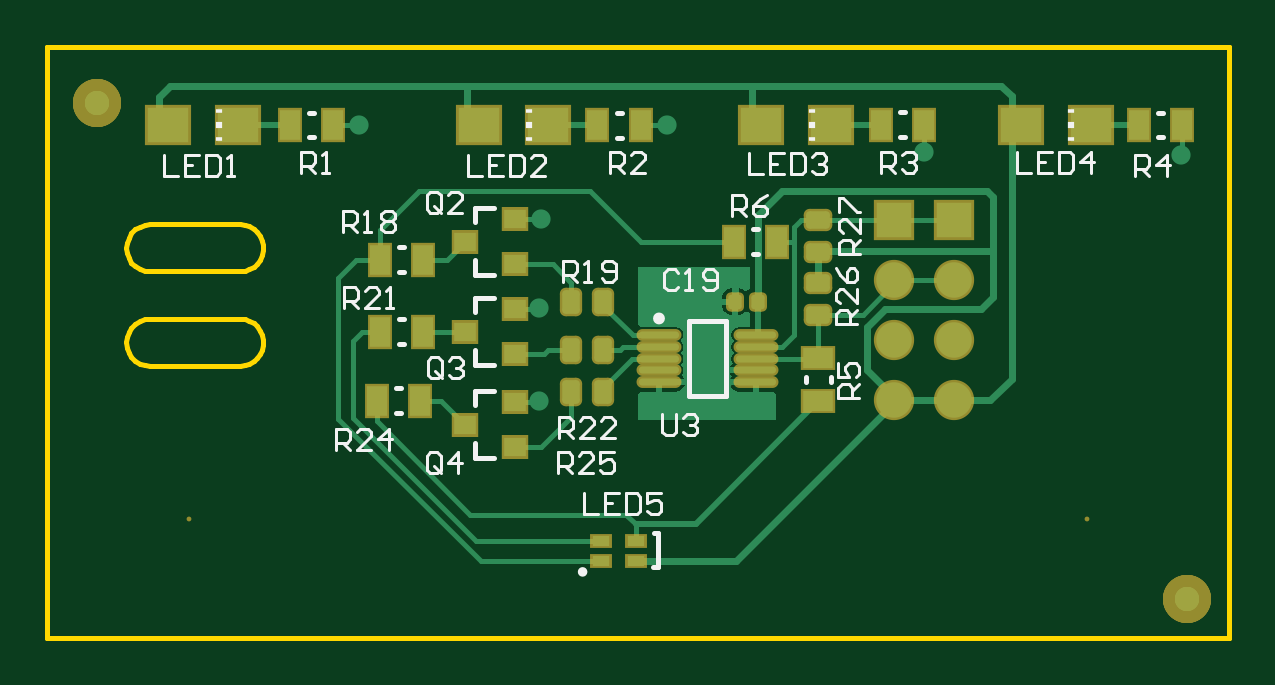
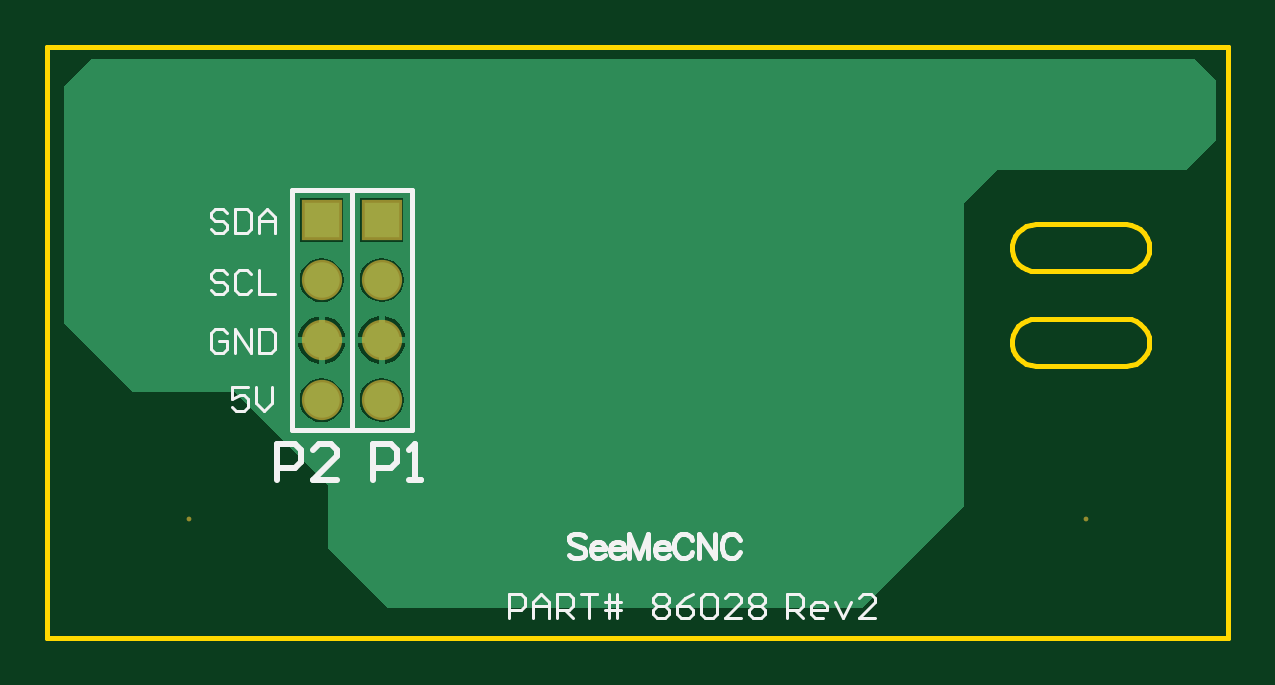
Circuit board: 8 layer files. Board 50.0 x 25.0 mm.
- bottom_copper: SeeMeCNC 86028 LED Backlight Board_Rev2.GBL (3746 bytes)
- bottom_silk: SeeMeCNC 86028 LED Backlight Board_Rev2.GBO (4949 bytes)
- bottom_mask: SeeMeCNC 86028 LED Backlight Board_Rev2.GBS (321 bytes)
- top_copper: SeeMeCNC 86028 LED Backlight Board_Rev2.GTL (8054 bytes)
- top_silk: SeeMeCNC 86028 LED Backlight Board_Rev2.GTO (7988 bytes)
- paste: SeeMeCNC 86028 LED Backlight Board_Rev2.GTP (2491 bytes)
- top_mask: SeeMeCNC 86028 LED Backlight Board_Rev2.GTS (3171 bytes)
- outline: SeeMeCNC 86028 LED Backlight Board_rev2.GM1 (1622 bytes)

=== bottom_copper: SeeMeCNC 86028 LED Backlight Board_Rev2.GBL ===
G04 Layer_Physical_Order=2*
G04 Layer_Color=16711680*
%FSLAX24Y24*%
%MOIN*%
G70*
G01*
G75*
%ADD23R,0.0591X0.0591*%
%ADD24C,0.0591*%
%ADD25C,0.0320*%
G36*
X19050Y9550D02*
X19400Y9200D01*
Y5250D01*
X18250Y4100D01*
X16550D01*
X15000Y2550D01*
Y1500D01*
X14000Y500D01*
X6100D01*
X4400Y2200D01*
Y3200D01*
Y7250D01*
X4300Y7350D01*
X3850Y7800D01*
X700D01*
X200Y8300D01*
Y9300D01*
X550Y9650D01*
X18950D01*
X19050Y9550D01*
D02*
G37*
%LPC*%
G36*
X14475Y7325D02*
X13745D01*
Y6595D01*
X14475D01*
Y7325D01*
D02*
G37*
G36*
X15475Y7322D02*
X14745D01*
Y6592D01*
X15475D01*
Y7322D01*
D02*
G37*
G36*
X14110Y6328D02*
X14015Y6316D01*
X13926Y6279D01*
X13849Y6221D01*
X13791Y6144D01*
X13754Y6055D01*
X13742Y5960D01*
X13754Y5865D01*
X13791Y5776D01*
X13849Y5699D01*
X13926Y5641D01*
X14015Y5604D01*
X14110Y5592D01*
X14205Y5604D01*
X14294Y5641D01*
X14371Y5699D01*
X14429Y5776D01*
X14466Y5865D01*
X14478Y5960D01*
X14466Y6055D01*
X14429Y6144D01*
X14371Y6221D01*
X14294Y6279D01*
X14205Y6316D01*
X14110Y6328D01*
D02*
G37*
G36*
X15110Y6325D02*
X15015Y6313D01*
X14926Y6276D01*
X14849Y6217D01*
X14791Y6141D01*
X14754Y6052D01*
X14742Y5957D01*
X14754Y5861D01*
X14791Y5773D01*
X14849Y5696D01*
X14926Y5638D01*
X15015Y5601D01*
X15110Y5588D01*
X15205Y5601D01*
X15294Y5638D01*
X15371Y5696D01*
X15429Y5773D01*
X15466Y5861D01*
X15478Y5957D01*
X15466Y6052D01*
X15429Y6141D01*
X15371Y6217D01*
X15294Y6276D01*
X15205Y6313D01*
X15110Y6325D01*
D02*
G37*
G36*
X14160Y5352D02*
Y5010D01*
X14502D01*
X14495Y5063D01*
X14455Y5159D01*
X14392Y5242D01*
X14309Y5305D01*
X14213Y5345D01*
X14160Y5352D01*
D02*
G37*
G36*
X14060D02*
X14007Y5345D01*
X13911Y5305D01*
X13828Y5242D01*
X13765Y5159D01*
X13725Y5063D01*
X13718Y5010D01*
X14060D01*
Y5352D01*
D02*
G37*
G36*
X15160Y5349D02*
Y5007D01*
X15502D01*
X15495Y5060D01*
X15455Y5156D01*
X15392Y5239D01*
X15309Y5302D01*
X15213Y5342D01*
X15160Y5349D01*
D02*
G37*
G36*
X15060D02*
X15007Y5342D01*
X14911Y5302D01*
X14828Y5239D01*
X14765Y5156D01*
X14725Y5060D01*
X14718Y5007D01*
X15060D01*
Y5349D01*
D02*
G37*
G36*
X14502Y4910D02*
X14160D01*
Y4568D01*
X14213Y4575D01*
X14309Y4615D01*
X14392Y4678D01*
X14455Y4761D01*
X14495Y4857D01*
X14502Y4910D01*
D02*
G37*
G36*
X14060D02*
X13718D01*
X13725Y4857D01*
X13765Y4761D01*
X13828Y4678D01*
X13911Y4615D01*
X14007Y4575D01*
X14060Y4568D01*
Y4910D01*
D02*
G37*
G36*
X15502Y4907D02*
X15160D01*
Y4565D01*
X15213Y4572D01*
X15309Y4612D01*
X15392Y4675D01*
X15455Y4757D01*
X15495Y4854D01*
X15502Y4907D01*
D02*
G37*
G36*
X15060D02*
X14718D01*
X14725Y4854D01*
X14765Y4757D01*
X14828Y4675D01*
X14911Y4612D01*
X15007Y4572D01*
X15060Y4565D01*
Y4907D01*
D02*
G37*
G36*
X14110Y4328D02*
X14015Y4316D01*
X13926Y4279D01*
X13849Y4221D01*
X13791Y4144D01*
X13754Y4055D01*
X13742Y3960D01*
X13754Y3865D01*
X13791Y3776D01*
X13849Y3699D01*
X13926Y3641D01*
X14015Y3604D01*
X14110Y3592D01*
X14205Y3604D01*
X14294Y3641D01*
X14371Y3699D01*
X14429Y3776D01*
X14466Y3865D01*
X14478Y3960D01*
X14466Y4055D01*
X14429Y4144D01*
X14371Y4221D01*
X14294Y4279D01*
X14205Y4316D01*
X14110Y4328D01*
D02*
G37*
G36*
X15110Y4325D02*
X15015Y4313D01*
X14926Y4276D01*
X14849Y4217D01*
X14791Y4141D01*
X14754Y4052D01*
X14742Y3957D01*
X14754Y3861D01*
X14791Y3773D01*
X14849Y3696D01*
X14926Y3638D01*
X15015Y3601D01*
X15110Y3588D01*
X15205Y3601D01*
X15294Y3638D01*
X15371Y3696D01*
X15429Y3773D01*
X15466Y3861D01*
X15478Y3957D01*
X15466Y4052D01*
X15429Y4141D01*
X15371Y4217D01*
X15294Y4276D01*
X15205Y4313D01*
X15110Y4325D01*
D02*
G37*
%LPD*%
D23*
X14110Y6960D02*
D03*
X15110Y6957D02*
D03*
D24*
X14110Y5960D02*
D03*
Y4960D02*
D03*
Y3960D02*
D03*
X15110Y5957D02*
D03*
Y4957D02*
D03*
Y3957D02*
D03*
D25*
X11250Y4250D02*
D03*
X5200Y8550D02*
D03*
X10320D02*
D03*
X14614Y8086D02*
D03*
X8230Y6980D02*
D03*
X8200Y5500D02*
D03*
Y3950D02*
D03*
X11460Y5990D02*
D03*
X18900Y8050D02*
D03*
M02*

=== bottom_silk: SeeMeCNC 86028 LED Backlight Board_Rev2.GBO ===
G04 Layer_Color=32896*
%FSLAX24Y24*%
%MOIN*%
G70*
G01*
G75*
%ADD22C,0.0100*%
%ADD27C,0.0079*%
%ADD28C,0.0050*%
%ADD45C,0.0077*%
D22*
X14248Y2623D02*
Y3223D01*
X13948D01*
X13848Y3123D01*
Y2923D01*
X13948Y2823D01*
X14248D01*
X13648Y2623D02*
X13448D01*
X13548D01*
Y3223D01*
X13648Y3123D01*
X15850Y2630D02*
Y3230D01*
X15550D01*
X15450Y3130D01*
Y2930D01*
X15550Y2830D01*
X15850D01*
X14850Y2630D02*
X15250D01*
X14850Y3030D01*
Y3130D01*
X14950Y3230D01*
X15150D01*
X15250Y3130D01*
D27*
X13610Y3460D02*
X14610D01*
Y7460D01*
X13610Y3460D02*
Y7460D01*
X14610D01*
Y3457D02*
X15610D01*
Y7457D01*
X14610Y3457D02*
Y7457D01*
X15610D01*
D28*
X7350Y320D02*
Y720D01*
X7150D01*
X7083Y653D01*
Y520D01*
X7150Y453D01*
X7350D01*
X7217D02*
X7083Y320D01*
X6750D02*
X6883D01*
X6950Y387D01*
Y520D01*
X6883Y587D01*
X6750D01*
X6684Y520D01*
Y453D01*
X6950D01*
X6550Y587D02*
X6417Y320D01*
X6284Y587D01*
X5884Y320D02*
X6150D01*
X5884Y587D01*
Y653D01*
X5950Y720D01*
X6084D01*
X6150Y653D01*
X11993Y321D02*
Y721D01*
X11793D01*
X11726Y654D01*
Y521D01*
X11793Y455D01*
X11993D01*
X11593Y321D02*
Y588D01*
X11459Y721D01*
X11326Y588D01*
Y321D01*
Y521D01*
X11593D01*
X11193Y321D02*
Y721D01*
X10993D01*
X10926Y654D01*
Y521D01*
X10993Y455D01*
X11193D01*
X11059D02*
X10926Y321D01*
X10793Y721D02*
X10526D01*
X10660D01*
Y321D01*
X10326D02*
Y721D01*
X10193D02*
Y321D01*
X10393Y588D02*
X10193D01*
X10126D01*
X10393Y455D02*
X10126D01*
X9593Y654D02*
X9527Y721D01*
X9393D01*
X9327Y654D01*
Y588D01*
X9393Y521D01*
X9327Y455D01*
Y388D01*
X9393Y321D01*
X9527D01*
X9593Y388D01*
Y455D01*
X9527Y521D01*
X9593Y588D01*
Y654D01*
X9527Y521D02*
X9393D01*
X8927Y721D02*
X9060Y654D01*
X9193Y521D01*
Y388D01*
X9127Y321D01*
X8993D01*
X8927Y388D01*
Y455D01*
X8993Y521D01*
X9193D01*
X8794Y654D02*
X8727Y721D01*
X8594D01*
X8527Y654D01*
Y388D01*
X8594Y321D01*
X8727D01*
X8794Y388D01*
Y654D01*
X8127Y321D02*
X8394D01*
X8127Y588D01*
Y654D01*
X8194Y721D01*
X8327D01*
X8394Y654D01*
X7994D02*
X7927Y721D01*
X7794D01*
X7727Y654D01*
Y588D01*
X7794Y521D01*
X7727Y455D01*
Y388D01*
X7794Y321D01*
X7927D01*
X7994Y388D01*
Y455D01*
X7927Y521D01*
X7994Y588D01*
Y654D01*
X7927Y521D02*
X7794D01*
X16343Y4180D02*
X16610D01*
Y3980D01*
X16477Y4047D01*
X16410D01*
X16343Y3980D01*
Y3847D01*
X16410Y3780D01*
X16543D01*
X16610Y3847D01*
X16210Y4180D02*
Y3913D01*
X16077Y3780D01*
X15944Y3913D01*
Y4180D01*
X16683Y5083D02*
X16750Y5150D01*
X16883D01*
X16950Y5083D01*
Y4817D01*
X16883Y4750D01*
X16750D01*
X16683Y4817D01*
Y4950D01*
X16817D01*
X16550Y4750D02*
Y5150D01*
X16284Y4750D01*
Y5150D01*
X16150D02*
Y4750D01*
X15950D01*
X15884Y4817D01*
Y5083D01*
X15950Y5150D01*
X16150D01*
X16683Y7083D02*
X16750Y7150D01*
X16883D01*
X16950Y7083D01*
Y7017D01*
X16883Y6950D01*
X16750D01*
X16683Y6883D01*
Y6817D01*
X16750Y6750D01*
X16883D01*
X16950Y6817D01*
X16550Y7150D02*
Y6750D01*
X16350D01*
X16284Y6817D01*
Y7083D01*
X16350Y7150D01*
X16550D01*
X16150Y6750D02*
Y7017D01*
X16017Y7150D01*
X15884Y7017D01*
Y6750D01*
Y6950D01*
X16150D01*
X16683Y6063D02*
X16750Y6130D01*
X16883D01*
X16950Y6063D01*
Y5997D01*
X16883Y5930D01*
X16750D01*
X16683Y5863D01*
Y5797D01*
X16750Y5730D01*
X16883D01*
X16950Y5797D01*
X16284Y6063D02*
X16350Y6130D01*
X16483D01*
X16550Y6063D01*
Y5797D01*
X16483Y5730D01*
X16350D01*
X16284Y5797D01*
X16150Y6130D02*
Y5730D01*
X15884D01*
D45*
X10719Y1673D02*
X10758Y1712D01*
X10817Y1731D01*
X10895D01*
X10953Y1712D01*
X10993Y1673D01*
Y1634D01*
X10973Y1595D01*
X10953Y1575D01*
X10914Y1556D01*
X10797Y1517D01*
X10758Y1497D01*
X10739Y1477D01*
X10719Y1438D01*
Y1380D01*
X10758Y1341D01*
X10817Y1321D01*
X10895D01*
X10953Y1341D01*
X10993Y1380D01*
X10627Y1477D02*
X10393D01*
Y1517D01*
X10413Y1556D01*
X10432Y1575D01*
X10471Y1595D01*
X10530D01*
X10569Y1575D01*
X10608Y1536D01*
X10627Y1477D01*
Y1438D01*
X10608Y1380D01*
X10569Y1341D01*
X10530Y1321D01*
X10471D01*
X10432Y1341D01*
X10393Y1380D01*
X10305Y1477D02*
X10071D01*
Y1517D01*
X10090Y1556D01*
X10110Y1575D01*
X10149Y1595D01*
X10208D01*
X10247Y1575D01*
X10286Y1536D01*
X10305Y1477D01*
Y1438D01*
X10286Y1380D01*
X10247Y1341D01*
X10208Y1321D01*
X10149D01*
X10110Y1341D01*
X10071Y1380D01*
X9983Y1731D02*
Y1321D01*
Y1731D02*
X9827Y1321D01*
X9671Y1731D02*
X9827Y1321D01*
X9671Y1731D02*
Y1321D01*
X9554Y1477D02*
X9319D01*
Y1517D01*
X9339Y1556D01*
X9358Y1575D01*
X9397Y1595D01*
X9456D01*
X9495Y1575D01*
X9534Y1536D01*
X9554Y1477D01*
Y1438D01*
X9534Y1380D01*
X9495Y1341D01*
X9456Y1321D01*
X9397D01*
X9358Y1341D01*
X9319Y1380D01*
X8938Y1634D02*
X8958Y1673D01*
X8997Y1712D01*
X9036Y1731D01*
X9114D01*
X9153Y1712D01*
X9192Y1673D01*
X9212Y1634D01*
X9231Y1575D01*
Y1477D01*
X9212Y1419D01*
X9192Y1380D01*
X9153Y1341D01*
X9114Y1321D01*
X9036D01*
X8997Y1341D01*
X8958Y1380D01*
X8938Y1419D01*
X8823Y1731D02*
Y1321D01*
Y1731D02*
X8550Y1321D01*
Y1731D02*
Y1321D01*
X8144Y1634D02*
X8163Y1673D01*
X8202Y1712D01*
X8241Y1731D01*
X8320D01*
X8359Y1712D01*
X8398Y1673D01*
X8417Y1634D01*
X8437Y1575D01*
Y1477D01*
X8417Y1419D01*
X8398Y1380D01*
X8359Y1341D01*
X8320Y1321D01*
X8241D01*
X8202Y1341D01*
X8163Y1380D01*
X8144Y1419D01*
M02*

=== bottom_mask: SeeMeCNC 86028 LED Backlight Board_Rev2.GBS ===
G04 Layer_Color=16711935*
%FSLAX24Y24*%
%MOIN*%
G70*
G01*
G75*
%ADD42C,0.0080*%
%ADD43R,0.0671X0.0671*%
%ADD44C,0.0671*%
D42*
X17323Y1969D02*
D03*
X2362D02*
D03*
D43*
X14110Y6960D02*
D03*
X15110Y6957D02*
D03*
D44*
X14110Y5960D02*
D03*
Y4960D02*
D03*
Y3960D02*
D03*
X15110Y5957D02*
D03*
Y4957D02*
D03*
Y3957D02*
D03*
M02*

=== top_copper: SeeMeCNC 86028 LED Backlight Board_Rev2.GTL (8054 bytes, source omitted) ===
=== top_silk: SeeMeCNC 86028 LED Backlight Board_Rev2.GTO (7988 bytes, source omitted) ===
=== paste: SeeMeCNC 86028 LED Backlight Board_Rev2.GTP (2491 bytes, source withheld) ===
=== top_mask: SeeMeCNC 86028 LED Backlight Board_Rev2.GTS (3171 bytes, source withheld) ===
=== outline: SeeMeCNC 86028 LED Backlight Board_rev2.GM1 ===
G04 Layer_Color=16711935*
%FSLAX24Y24*%
%MOIN*%
G70*
G01*
G75*
%ADD10C,0.0080*%
D10*
X1620Y4537D02*
X1708Y4528D01*
X1537Y4567D02*
X1620Y4537D01*
X1463Y4613D02*
X1537Y4567D01*
X1400Y4676D02*
X1463Y4613D01*
X1353Y4750D02*
X1400Y4676D01*
X1324Y4834D02*
X1353Y4750D01*
X1314Y4921D02*
X1324Y4834D01*
X1314Y4921D02*
X1324Y5009D01*
X1353Y5092D01*
X1400Y5167D01*
X1463Y5229D01*
X1537Y5276D01*
X1620Y5305D01*
X1708Y5315D01*
X3204D01*
X3286Y5306D01*
X3364Y5281D01*
X3436Y5240D01*
X3497Y5185D01*
X3545Y5118D01*
X3579Y5043D01*
X3596Y4962D01*
Y4880D02*
Y4962D01*
X3579Y4800D02*
X3596Y4880D01*
X3545Y4724D02*
X3579Y4800D01*
X3497Y4658D02*
X3545Y4724D01*
X3436Y4603D02*
X3497Y4658D01*
X3364Y4562D02*
X3436Y4603D01*
X3286Y4536D02*
X3364Y4562D01*
X3204Y4528D02*
X3286Y4536D01*
X1708Y4528D02*
X3204D01*
X1620Y6112D02*
X1708Y6102D01*
X1537Y6141D02*
X1620Y6112D01*
X1463Y6188D02*
X1537Y6141D01*
X1400Y6251D02*
X1463Y6188D01*
X1353Y6325D02*
X1400Y6251D01*
X1324Y6408D02*
X1353Y6325D01*
X1314Y6496D02*
X1324Y6408D01*
X1314Y6496D02*
X1324Y6584D01*
X1353Y6667D01*
X1400Y6742D01*
X1463Y6804D01*
X1537Y6851D01*
X1620Y6880D01*
X1708Y6890D01*
X3204D01*
X3286Y6881D01*
X3364Y6856D01*
X3436Y6815D01*
X3497Y6760D01*
X3545Y6693D01*
X3579Y6618D01*
X3596Y6537D01*
Y6455D02*
Y6537D01*
X3579Y6374D02*
X3596Y6455D01*
X3545Y6299D02*
X3579Y6374D01*
X3497Y6233D02*
X3545Y6299D01*
X3436Y6178D02*
X3497Y6233D01*
X3364Y6136D02*
X3436Y6178D01*
X3286Y6111D02*
X3364Y6136D01*
X3204Y6102D02*
X3286Y6111D01*
X1708Y6102D02*
X3204D01*
X0Y0D02*
X19685D01*
Y9843D01*
X0D02*
X19685D01*
X0Y0D02*
Y9843D01*
Y0D02*
X19685D01*
Y9843D01*
X0D02*
X19685D01*
X0Y0D02*
Y9843D01*
M02*

